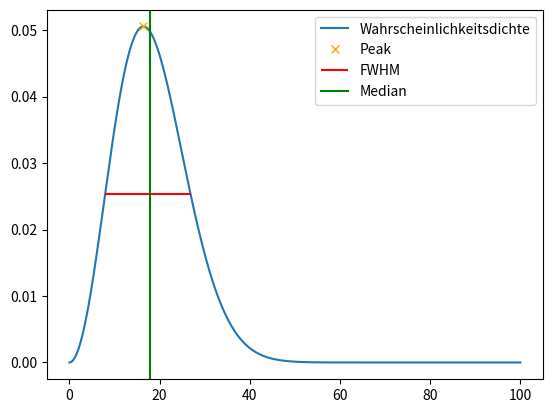

Generate this figure with matplotlib:
import numpy as np
import scipy as sp
import scipy.signal
import matplotlib.pyplot as plt

k_B = 1.381e-23
m = 3e-23 # Test
T = 293.15 # Test
#N = (m / (np.pi * k_B * T))**(3/2) / (4 * 2**.5) # wie im PDF v1
N = (m / (2 * np.pi * k_B * T))**(3/2) # wie im PDF v1
#N = (m / (np.pi * k_B * T))**(3/2) / (2 * 2**.5) # so stimmt die Normierung, s.u.

def f(v):
    return N * np.exp(- (m * v**2)/(2 * k_B * T)) * 4 * np.pi * v**2

num_count = 1000000
v_linspace = np.linspace(0, 100, num_count)
resolution = 100 / num_count
f_vals = f(v_linspace)

assert f_vals[-1] < 1e-10
f_vals[-1]

full_int = sp.integrate.quad(f, 0, np.inf)[0]
assert np.isclose(full_int, 1)

v_peak_index = np.argmax(f_vals)
v_peak = v_peak_index * resolution
v_peak

v_peak_theo = np.sqrt(2*k_B*T / m)
v_peak_theo

#TODO
sp.ndimage.median(f_vals)

v_median_theo = 2*np.sqrt(np.pi)*v_peak_theo # !?
v_median_theo

# solange ich keine SciPy-Methode finde, tut's auch BruteForce :P
for v in v_linspace:
    result = sp.integrate.quad(f, 0, v)[0]
    if result > 0.5:
        v_median = v
        break

v_median

peaks, _ = sp.signal.find_peaks(f_vals)
widths, width_heights, left_ips, right_ips = sp.signal.peak_widths(f_vals, peaks, rel_height=0.5)
#widths, width_heights, left_ips, right_ips = sp.signal.peak_widths(f_vals, [v_peak], rel_height=0.5)

v_FWHM = widths[0] * resolution
v_FWHM

μ = sp.integrate.quad(lambda v: v*f(v), 0, np.inf)[0]
print("Erwartungswert", μ)

def var_integrand(v):
    return (v-μ)**2 * f(v)

variance = sp.integrate.quad(var_integrand, 0, np.inf)[0]
std_dev = np.sqrt(variance)
std_dev

std_dev_theo = 4*np.pi*v_peak_theo**2
std_dev_theo

plt.figure()
plt.plot(v_linspace, f_vals, label='Wahrscheinlichkeitsdichte')
plt.plot(v_peak, f_vals[v_peak_index], 'x', color='orange', label='Peak')
plt.hlines(width_heights, left_ips * resolution, right_ips * resolution, color='red', label='FWHM')
plt.axvline(v_median, color='green', label='Median')
plt.legend()
None